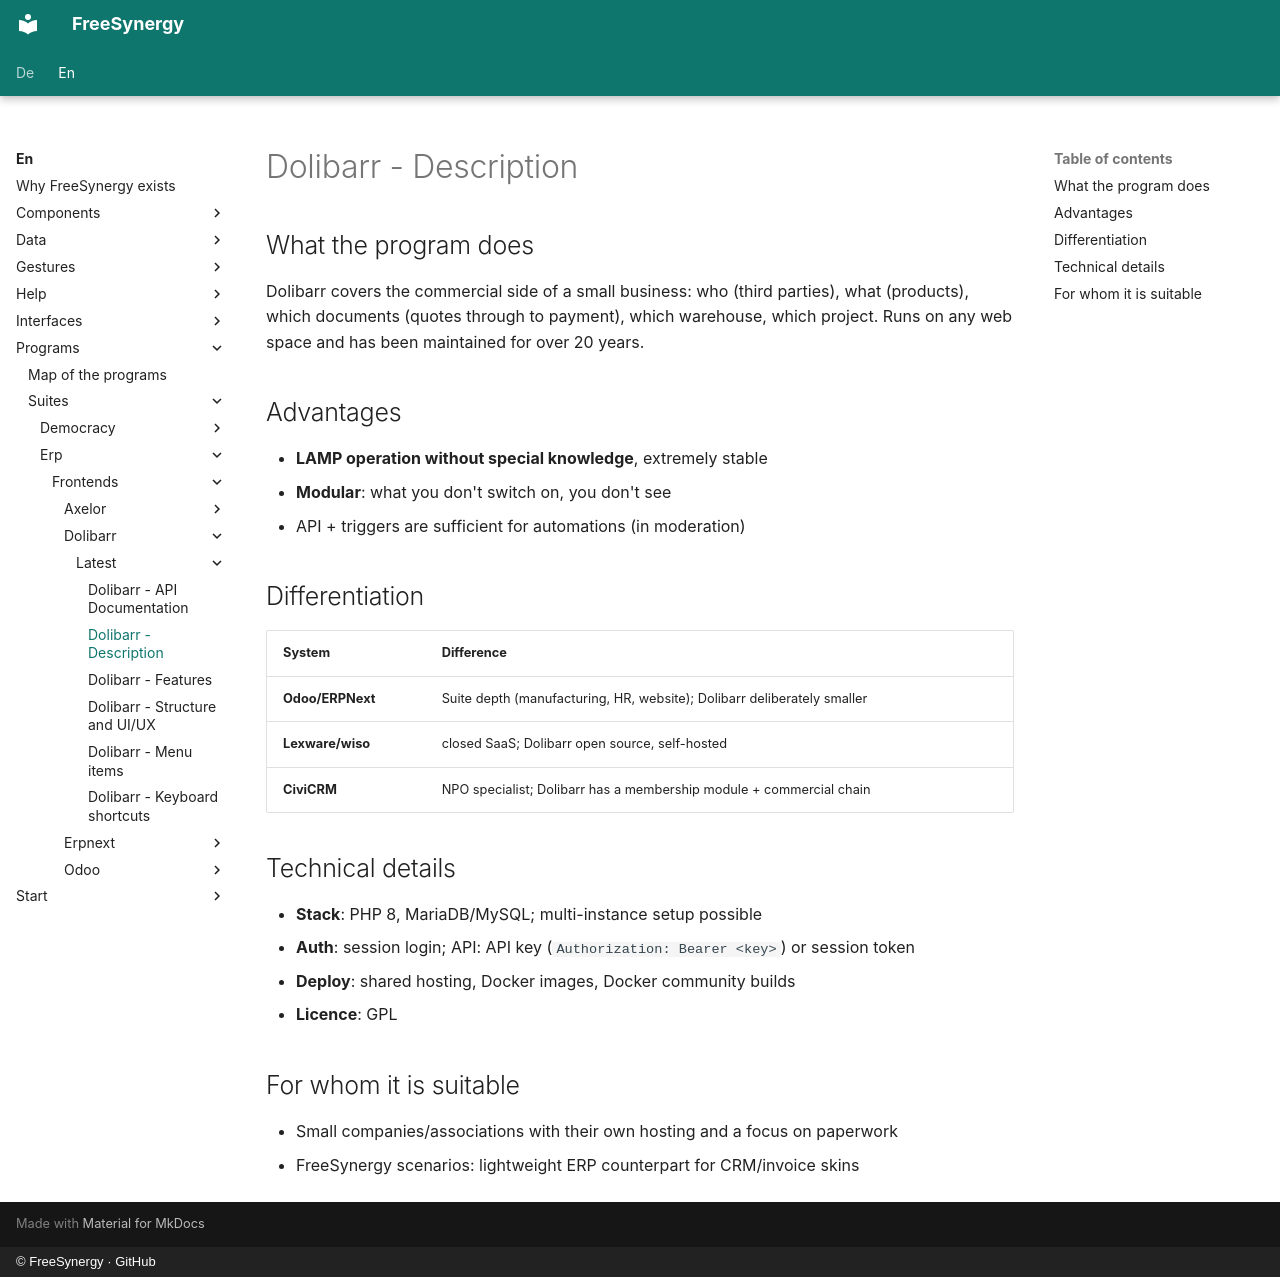

repository: FreeSynergy/fs-documentation · page: en/programs/suites/erp/frontends/dolibarr/latest/description/index.html · generator: mkdocs · copyright: © FreeSynergy · GitHub

# Dolibarr - Description

## What the program does

Dolibarr covers the commercial side of a small business: who (third parties), what (products), which documents (quotes through to payment), which warehouse, which project. Runs on any web space and has been maintained for over 20 years.

## Advantages

- **LAMP operation without special knowledge**, extremely stable
- **Modular**: what you don't switch on, you don't see
- API + triggers are sufficient for automations (in moderation)

## Differentiation

| System | Difference |
|--------|-------------|
| **Odoo/ERPNext** | Suite depth (manufacturing, HR, website); Dolibarr deliberately smaller |
| **Lexware/wiso** | closed SaaS; Dolibarr open source, self-hosted |
| **CiviCRM** | NPO specialist; Dolibarr has a membership module + commercial chain |

## Technical details

- **Stack**: PHP 8, MariaDB/MySQL; multi-instance setup possible
- **Auth**: session login; API: API key (`Authorization: Bearer <key>`) or session token
- **Deploy**: shared hosting, Docker images, Docker community builds
- **Licence**: GPL

## For whom it is suitable

- Small companies/associations with their own hosting and a focus on paperwork
- FreeSynergy scenarios: lightweight ERP counterpart for CRM/invoice skins
